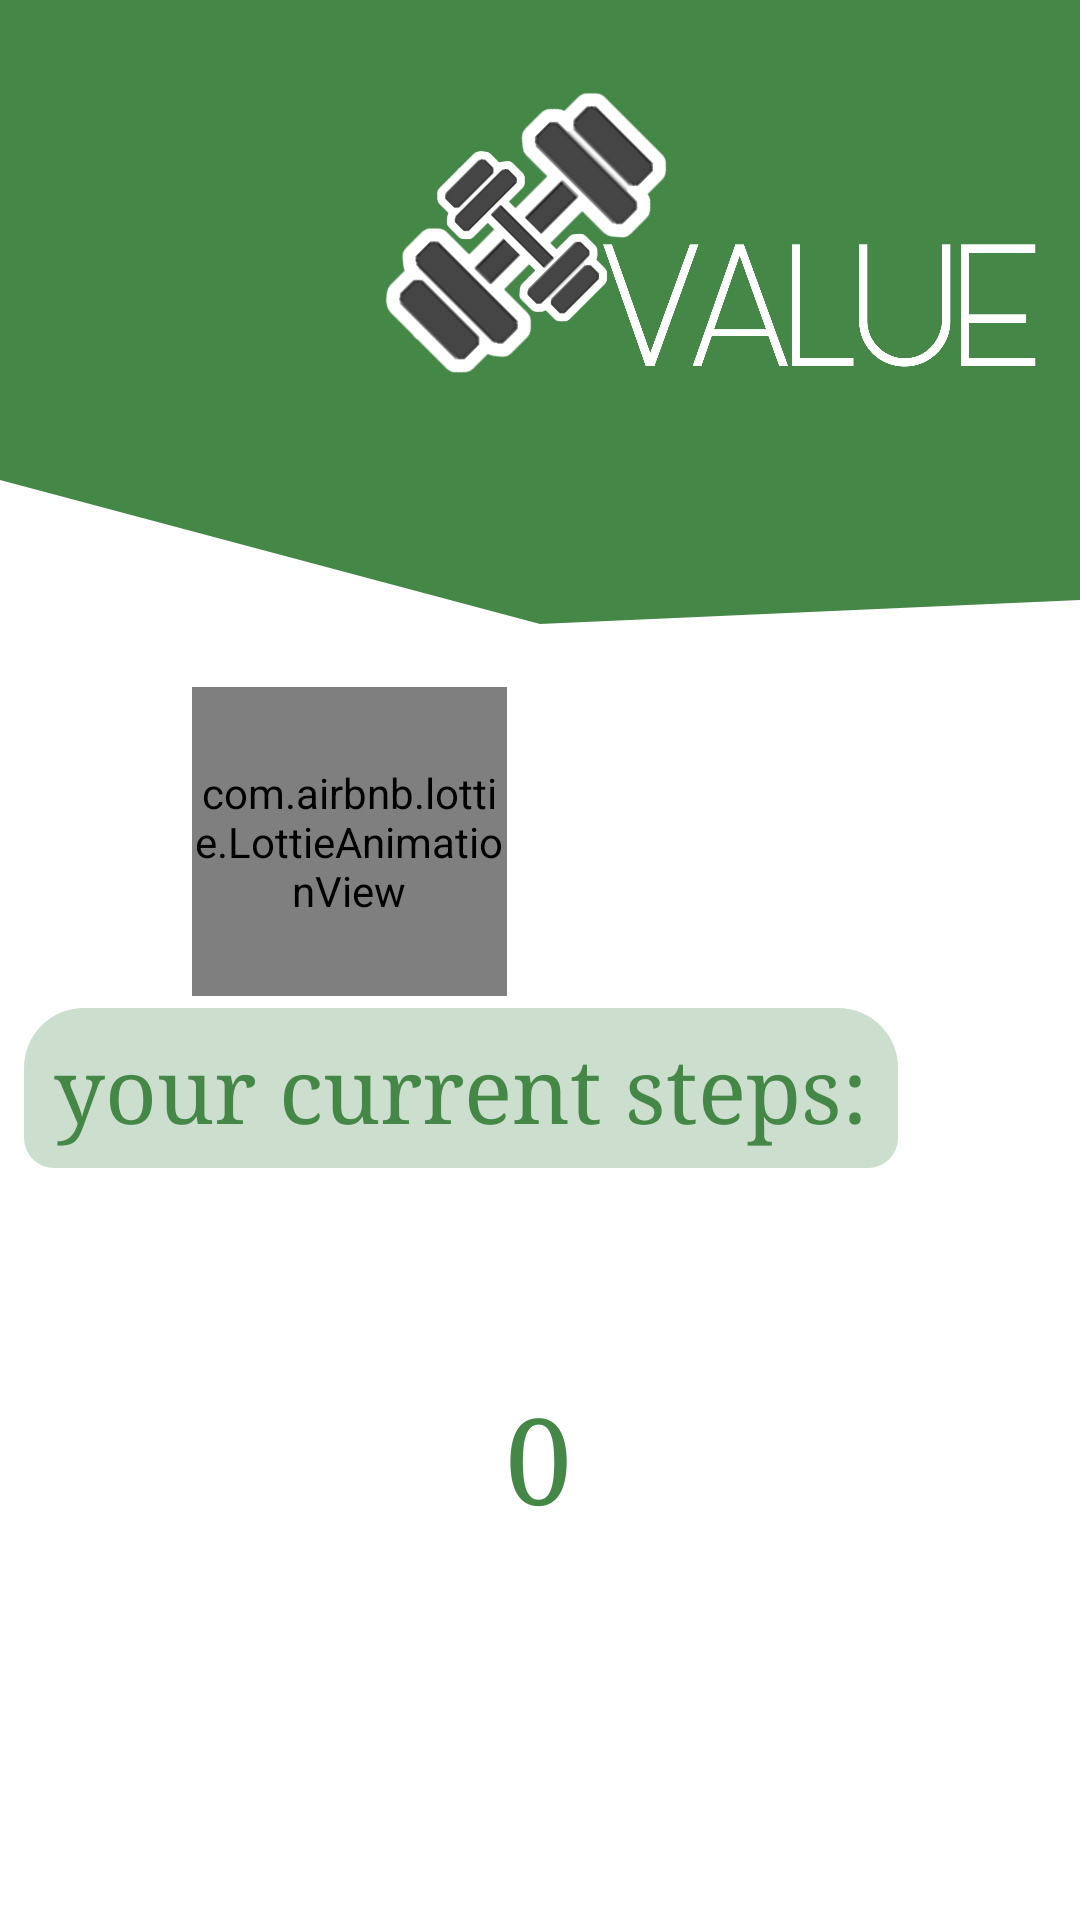

The Android layout XML behind this screen, and the referenced resources:
<!-- AndroidManifest.xml: application theme Theme.Value -->
<!-- res/layout/steps_count_fragment.xml -->
<?xml version="1.0" encoding="utf-8"?>
<androidx.constraintlayout.widget.ConstraintLayout xmlns:android="http://schemas.android.com/apk/res/android"
    xmlns:app="http://schemas.android.com/apk/res-auto"
    xmlns:tools="http://schemas.android.com/tools"
    android:id="@+id/frameLayout6"
    android:layout_width="match_parent"
    android:layout_height="match_parent"
    tools:context=".steps.StepsCountFragment" >

    <TextView
        android:id="@+id/stepsLbl"
        android:layout_width="wrap_content"
        android:layout_height="wrap_content"
        android:layout_marginStart="8dp"
        android:layout_marginTop="336dp"
        android:layout_marginEnd="8dp"
        android:background="@drawable/nav_shape"
        android:fontFamily="serif"
        android:gravity="center"
        android:text="@string/current_steps"
        android:textColor="@color/value_green"
        android:textSize="30sp"
        app:layout_constraintEnd_toEndOf="parent"
        app:layout_constraintHorizontal_bias="0.0"
        app:layout_constraintStart_toStartOf="parent"
        app:layout_constraintTop_toTopOf="parent" />

    <TextView
        android:id="@+id/stepsValue"
        android:layout_width="119dp"
        android:layout_height="113dp"
        android:layout_marginStart="8dp"
        android:layout_marginTop="40dp"
        android:layout_marginEnd="8dp"
        android:fontFamily="serif"
        android:gravity="center"
        android:text="0"
        android:textColor="@color/value_green"
        android:textSize="40sp"
        app:layout_constraintEnd_toEndOf="parent"
        app:layout_constraintHorizontal_bias="0.498"
        app:layout_constraintStart_toStartOf="parent"
        app:layout_constraintTop_toBottomOf="@+id/stepsLbl" />

    <ImageView
        android:id="@+id/imageView7"
        android:layout_width="wrap_content"
        android:layout_height="wrap_content"
        android:src="@drawable/waves"
        app:layout_constraintBottom_toTopOf="@+id/stepsLbl"
        app:layout_constraintEnd_toEndOf="parent" />

    <View
        android:id="@+id/view3"
        android:layout_width="393dp"
        android:layout_height="148dp"
        android:background="@color/value_green"
        app:layout_constraintEnd_toEndOf="parent"
        app:layout_constraintStart_toStartOf="parent"
        app:layout_constraintTop_toTopOf="parent" />

    <com.airbnb.lottie.LottieAnimationView
        android:layout_width="105dp"
        android:layout_height="103dp"
        android:layout_marginStart="64dp"
        android:layout_marginBottom="308dp"
        app:layout_constraintBottom_toBottomOf="parent"
        app:layout_constraintStart_toStartOf="parent"
        app:lottie_autoPlay="true"
        app:lottie_loop="true"
        app:lottie_rawRes="@raw/fitnesshealth" />

    <ImageView
        android:id="@+id/imageView12"
        android:layout_width="421dp"
        android:layout_height="261dp"
        android:layout_marginStart="44dp"
        android:layout_marginBottom="104dp"
        android:src="@drawable/valueinapp"
        app:layout_constraintBottom_toTopOf="@+id/stepsLbl"
        app:layout_constraintStart_toStartOf="@+id/view3" />
</androidx.constraintlayout.widget.ConstraintLayout>
<!-- resources referenced by this layout -->
<resources>
  <color name="value_green">#458747</color>
  <!-- drawable nav_shape (drawable) -->
  <?xml version="1.0" encoding="utf-8"?>
  <shape
      android:shape="rectangle"
      xmlns:android="http://schemas.android.com/apk/res/android">
      <corners
          android:topRightRadius="20dip"
          android:topLeftRadius="20dip"
          android:bottomLeftRadius="10dip"
          android:bottomRightRadius="10dip"
          />
      <padding
          android:bottom="7dp"
          android:left="10dp"
          android:right="10dp"
          android:top="7dp"
          />
  
  
      <solid android:color="#45458747"
          />
  
  </shape>
  <!-- drawable valueinapp: png bitmap (drawable, 463246 bytes) -->
  <!-- drawable waves (drawable) -->
  <vector xmlns:android="http://schemas.android.com/apk/res/android"
      android:width="1440dp"
      android:height="320dp"
      android:viewportWidth="1440"
      android:viewportHeight="320">
    <path
        android:pathData="M0,96L720,288L1440,256L1440,0L720,0L0,0Z"
        android:fillColor="#458747"/>
  </vector>
  <string name="current_steps">your current steps:</string>
  <style name="Theme.Value" parent="Theme.MaterialComponents.DayNight.NoActionBar">
          
          <item name="colorPrimary">@color/value_green</item>
          <item name="colorPrimaryVariant">@color/value_green</item>
          <item name="colorOnPrimary">@color/value_green</item>
          
          <item name="colorSecondary">@color/value_green</item>
          <item name="colorSecondaryVariant">@color/value_green</item>
          <item name="colorOnSecondary">@color/black</item>
          
          <item name="android:statusBarColor" tools:targetApi="l">?attr/colorPrimaryVariant</item>
          
  
      </style>
  <color name="black">#FF000000</color>
</resources>
